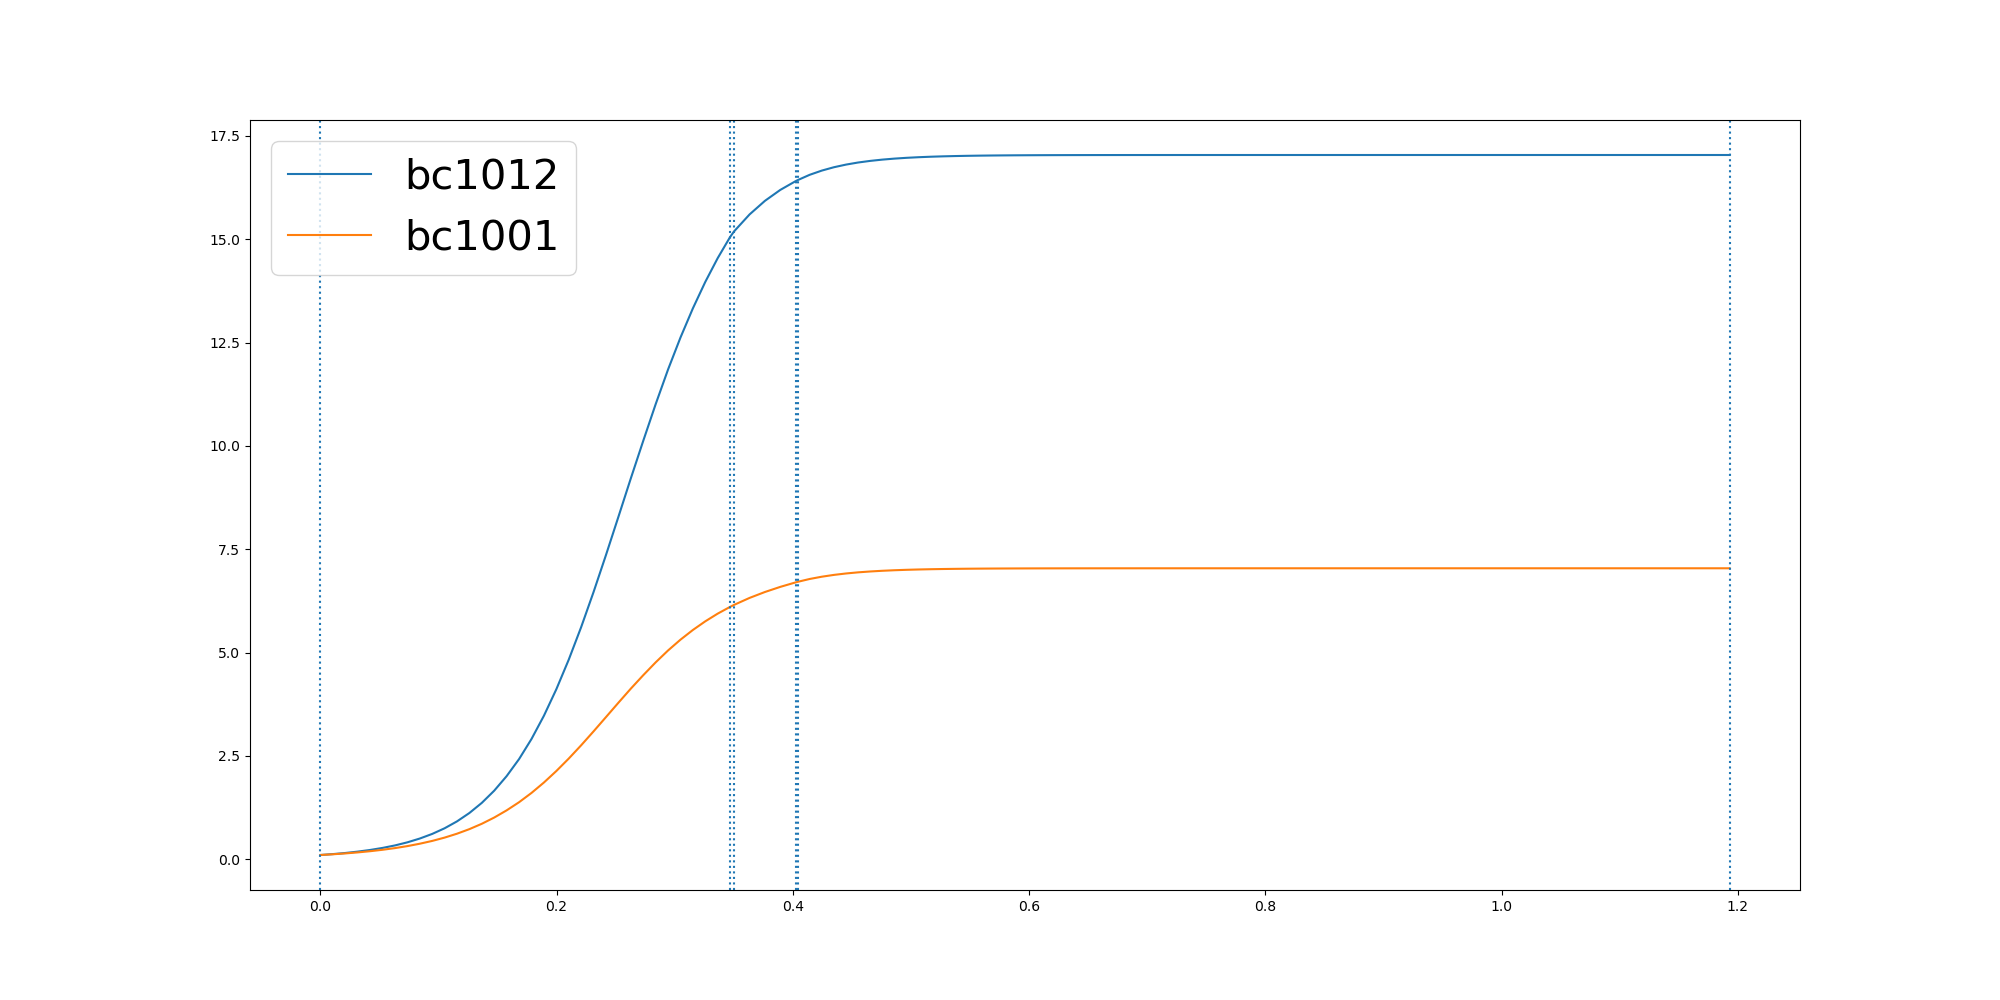

The data file committed next to this chart (first rows):
	0.0	0.010509814279940142	0.021019628559880283	0.031529442839820426	0.042039257119760566	0.052549071399700706	0.06305888567964085	0.07356869995958099	0.08407851423952113	0.09458832851946128	0.10509814279940141	0.11560795707934156	0.1261177713592817	0.13662758563922184	0.14713739991916197	0.15764721419910213	0.16815702847904226	0.1786668427589824	0.18917665703892256	0.1996864713188627	0.21019628559880282	0.22070609987874298	0.23121591415868312
bc1012	0.1	0.1218	0.1485	0.1816	0.2217	0.2709	0.3317	0.4065	0.4984	0.6099	0.7465	0.9136	1.116	1.361	1.656	2.008	2.423	2.908	3.47	4.111	4.826	5.613	6.462
bc1001	0.1	0.1174	0.1381	0.1627	0.1917	0.226	0.2669	0.3154	0.3729	0.4407	0.5208	0.6153	0.726	0.8554	1.006	1.18	1.378	1.603	1.854	2.132	2.433	2.754	3.091
